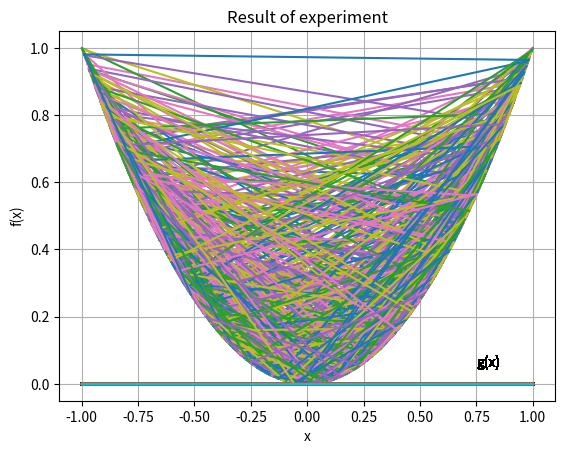

This figure's Python source:
import random
import matplotlib.pyplot as plt
import statistics as stat

x_1 = [1]*1000
x_2 = [1]*1000
y_1 = [1]*1000
y_2 = [1]*1000
for i  in range(1000):
    x_1[i] = random.uniform(-1,1)
    x_2[i] = random.uniform(-1, 1)
    y_1[i] = x_1[i]*x_1[i]
    y_2[i] = x_2[i]*x_2[i]
    plt.ylabel('f(x)')
    plt.xlabel('x')
    plt.title('Result of experiment')
    plt.text(0.75, 0.05, 'g(x)')
    plt.grid(True)
    plt.plot([x_1[i] ,x_2[i] ],[y_1[i] ,y_2[i]])
    plt.plot([-1,1 ], [0,0])
plt.show()


# Function to find expected value
def expected_value(x_1,_x2):
   return (stat.mean(x_1)+stat.mean(x_2))/2

# Function to find bias

def bias(y_1,y_2):
    sum = 0
    for i,j in zip(y_1,y_2):
        sum = sum + (0 - i)*(0 - i)
        sum = sum + (0 - j) * (0 - j)
    return sum/(len(y_1)+len(y_2))

def variance(y_1,y_2):
    sum = 0
    #mn = (y_1[12]+y_2[12])/2
    sum = sum + (y_1[12] - 0) * (y_1[12] - 0)
    sum = sum + (y_2[12] - 0) * (y_2[12] - 0)
    #sum = sum + (0 - mn) * (0 - mn)
    return sum/2

def E_out(y_1,y_2):
    sum = 0
    for i, j in zip(y_1, y_2):
        sum = sum + (y_1[12] - i) * (y_1[12] - i)
        sum = sum + (y_2[12] - j) * (y_2[12] - j)
    return sum / (len(y_1))


print ("Expected Value : ",expected_value(x_1,x_2))
print("Bias : ", bias(y_1,y_2))
print("print variance: ",variance(y_1,y_2))
print("E_out: ",E_out(y_1,y_2))